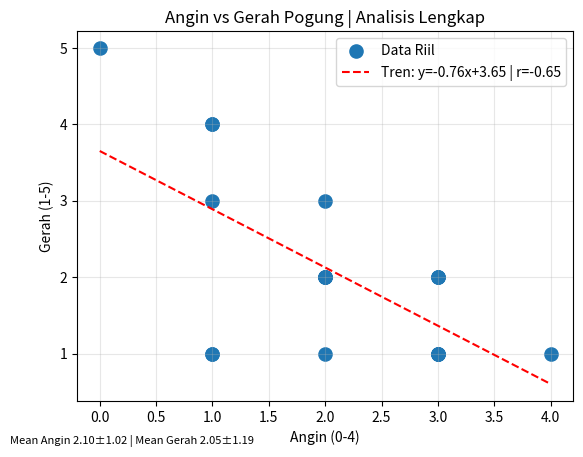

Recreate this plot in Python.
import numpy as np
import matplotlib.pyplot as plt


angin = [2, 2, 1, 0, 2, 2, 3, 4, 2, 3, 1, 1, 3, 3, 3, 1, 1, 2, 3, 3]
gerah = [2, 2, 4, 5, 3, 2, 2, 1, 1, 2, 3, 4, 1, 2, 1, 1, 1, 2, 1, 1]

corr_ag = np.corrcoef(angin, gerah)[0, 1]
m, b = np.polyfit(angin, gerah, 1)

mean_a, std_a = np.mean(angin), np.std(angin, ddof=1)
mean_g, std_g = np.mean(gerah), np.std(gerah, ddof=1)


xs = np.linspace(0, 4, 100)
plt.figure()
plt.scatter(angin, gerah, s=90, label='Data Riil')
plt.plot(xs, m*xs + b, '--', color='red', label=f'Tren: y={m:.2f}x+{b:.2f} | r={corr_ag:.2f}')

plt.grid(True, alpha=0.3)
plt.xlabel('Angin (0-4)')
plt.ylabel('Gerah (1-5)')
plt.title('Angin vs Gerah Pogung | Analisis Lengkap')
plt.figtext(0.02, 0.02, f'Mean Angin {mean_a:.2f}±{std_a:.2f} | Mean Gerah {mean_g:.2f}±{std_g:.2f}', fontsize=8)
plt.legend()
plt.savefig("pogung_final.png", dpi=300)
plt.show()

print(f"Mean Angin: {mean_a:.2f} ± {std_a:.2f}")
print(f"Mean Gerah: {mean_g:.2f} ± {std_g:.2f}")
